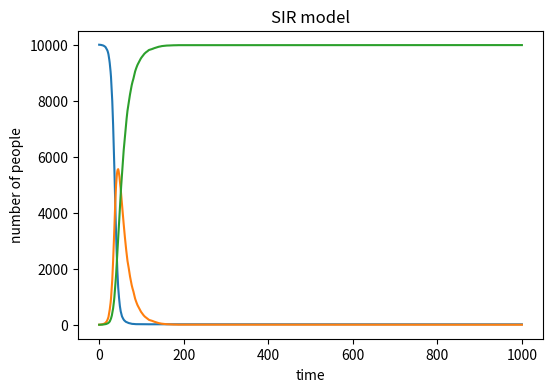

The script that saved this image: (Note: this script raises an exception after producing the figure.)
# -*- coding: utf-8 -*-
"""
Created on Wed May  8 08:52:59 2019

[redacted]
"""

# import necessary libraries
import numpy as np
import matplotlib.pyplot as plt
s = 9999
i = 1
r = 0

S = [9999]
I = [1]
R = [0]
N = 10000
beta = 0.3
gamma = 0.05

# need a loop to model the process of infection
# need to consider the the infection rate upon contact (beta), and the probability of making contact with an infected individual.
# need to consider changes of S, I and R after infection
time = 0
while time < 1000:
    mc = beta * (I[-1]/N)   #probility of infection
    a = np.random.choice(range(2),s,p=[1-mc,mc])
    a = sum(a)
    b = np.random.choice(range(2),i,p=[1-gamma,gamma])
    b = sum(b)
    s = s - a
    i = i + a - b
    r = r + b
    I.append(i)
    S.append(s)
    R.append(r)
    time = time + 1


plt.figure(figsize=(6,4),dpi=150)
plt.title("SIR model") 
plt.xlabel("time") 
plt.ylabel("number of people") 
plt.plot(S, label = 'susceptible')
plt.plot(I, label = 'infected')
plt.plot(R, label = 'recovered')

plt.savefig("SIR",type = "png")
plt.legend()
plt.show()
